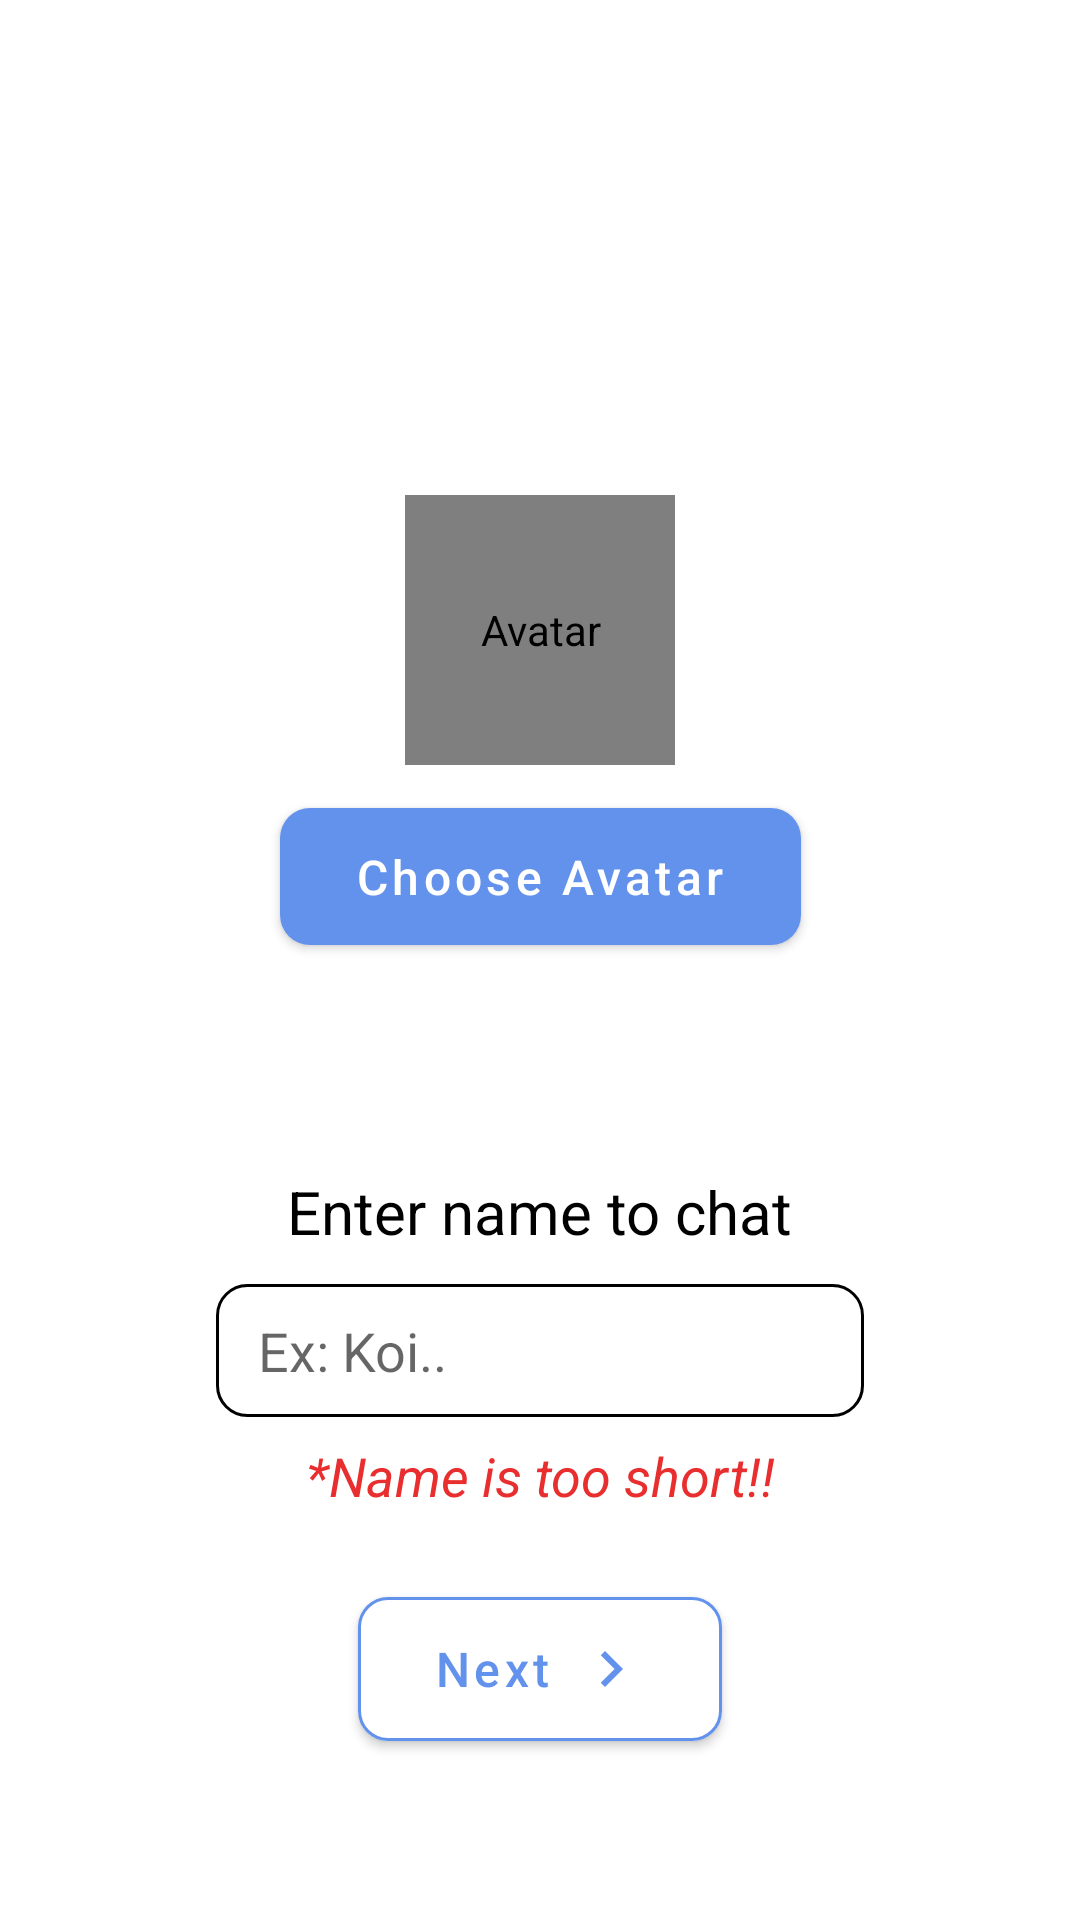

Here is an Android app screen rendered from its layout file. Give the layout XML and the strings, colors and styles it references.
<!-- AndroidManifest.xml: activity theme Theme.BluetoothApp.NoActionBar -->
<!-- res/layout/activity_register.xml -->
<?xml version="1.0" encoding="utf-8"?>
<androidx.constraintlayout.widget.ConstraintLayout xmlns:android="http://schemas.android.com/apk/res/android"
    android:layout_width="match_parent"
    android:layout_height="match_parent"
    android:id="@+id/register_screen"
    xmlns:app="http://schemas.android.com/apk/res-auto"
    android:transitionName="fade_in">

    <de.hdodenhof.circleimageview.CircleImageView
        android:id="@+id/register_avatar"
        android:layout_width="90dp"
        android:layout_height="90dp"
        android:src="@drawable/ic_account"
        android:gravity="center_vertical"
        app:layout_constraintStart_toStartOf="parent"
        app:layout_constraintEnd_toEndOf="parent"
        app:layout_constraintTop_toTopOf="parent"
        app:layout_constraintBottom_toBottomOf="parent"
        app:layout_constraintVertical_bias="0.3"
        android:contentDescription="@string/register_avatar_content"/>

    <com.google.android.material.button.MaterialButton
        android:id="@+id/register_btn"
        android:layout_width="wrap_content"
        android:layout_height="wrap_content"
        android:paddingHorizontal="25dp"
        android:paddingVertical="12dp"
        android:text="@string/register_btn_title"
        android:textAllCaps="false"
        android:textColor="@color/white"
        android:textSize="16sp"
        app:backgroundTint="@color/primary_400"
        app:cornerRadius="10dp"
        app:layout_constraintBottom_toBottomOf="parent"
        app:layout_constraintEnd_toEndOf="parent"
        app:layout_constraintStart_toStartOf="parent"
        app:layout_constraintTop_toBottomOf="@+id/register_avatar"
        app:layout_constraintVertical_bias="0.025" />

    <TextView
        android:id="@+id/register_label"
        android:layout_width="wrap_content"
        android:layout_height="wrap_content"
        android:layout_marginTop="30dp"
        android:text="@string/register_label"
        android:textColor="@color/black"
        android:textSize="20sp"
        android:textStyle="normal"
        app:layout_constraintBottom_toBottomOf="parent"
        app:layout_constraintEnd_toEndOf="parent"
        app:layout_constraintStart_toStartOf="parent"
        app:layout_constraintTop_toBottomOf="@+id/register_btn"
        app:layout_constraintVertical_bias="0.15" />

    <com.google.android.material.textfield.TextInputEditText
        android:id="@+id/register_input"
        android:layout_width="0dp"
        android:layout_height="wrap_content"
        android:background="@drawable/input_register"
        android:hint="@string/register_input_placeholder"
        android:paddingHorizontal="14dp"
        android:paddingVertical="10dp"
        android:maxLines="1"
        android:inputType="text"
        app:layout_constraintBottom_toBottomOf="parent"
        app:layout_constraintEnd_toEndOf="parent"
        app:layout_constraintStart_toStartOf="parent"
        app:layout_constraintTop_toBottomOf="@+id/register_label"
        app:layout_constraintWidth_default="percent"
        app:layout_constraintWidth_percent="0.6"
        app:layout_constraintVertical_bias="0.06"
        android:focusableInTouchMode="true" />

    <TextView
        android:id="@+id/register_alert"
        android:layout_width="wrap_content"
        android:layout_height="wrap_content"
        android:text="@string/register_warning"
        android:textColor="@color/red"
        android:textSize="18sp"
        android:textStyle="italic"
        app:layout_constraintBottom_toBottomOf="parent"
        app:layout_constraintEnd_toEndOf="parent"
        app:layout_constraintStart_toStartOf="parent"
        app:layout_constraintTop_toBottomOf="@+id/register_input"
        app:layout_constraintVertical_bias="0.05" />

    <com.google.android.material.button.MaterialButton
        android:id="@+id/register_btn_next"
        android:layout_width="wrap_content"
        android:layout_height="wrap_content"
        android:paddingHorizontal="25dp"
        android:paddingVertical="12dp"
        android:text="@string/register_btn_complete"
        android:textAllCaps="false"
        android:textColor="@color/primary_400"
        android:textSize="16sp"
        app:backgroundTint="@color/white"
        app:strokeColor="@color/primary_400"
        app:strokeWidth="1dp"
        app:cornerRadius="10dp"
        android:drawableEnd="@drawable/ic_next_register"
        app:layout_constraintBottom_toBottomOf="parent"
        app:layout_constraintEnd_toEndOf="parent"
        app:layout_constraintStart_toStartOf="parent"
        app:layout_constraintTop_toBottomOf="@+id/register_input"
        app:layout_constraintVertical_bias="0.5" />

</androidx.constraintlayout.widget.ConstraintLayout>
<!-- resources referenced by this layout -->
<resources>
  <color name="black">#FF000000</color>
  <color name="primary_400">#6392ED</color>
  <color name="red">#E82E2E</color>
  
      //Custom Colors
  <color name="white">#FFFFFFFF</color>
  <!-- drawable ic_account (drawable) -->
  <vector android:height="90dp" android:tint="#4FAE5A"
      android:viewportHeight="24" android:viewportWidth="24"
      android:width="90dp" xmlns:android="http://schemas.android.com/apk/res/android">
      <path android:fillColor="@android:color/white" android:pathData="M12,2C6.48,2 2,6.48 2,12s4.48,10 10,10 10,-4.48 10,-10S17.52,2 12,2zM12,5c1.66,0 3,1.34 3,3s-1.34,3 -3,3 -3,-1.34 -3,-3 1.34,-3 3,-3zM12,19.2c-2.5,0 -4.71,-1.28 -6,-3.22 0.03,-1.99 4,-3.08 6,-3.08 1.99,0 5.97,1.09 6,3.08 -1.29,1.94 -3.5,3.22 -6,3.22z"/>
  </vector>
  <!-- drawable ic_next_register (drawable) -->
  <vector android:autoMirrored="true" android:height="24dp"
      android:tint="#6392ED" android:viewportHeight="24"
      android:viewportWidth="24" android:width="24dp" xmlns:android="http://schemas.android.com/apk/res/android">
      <path android:fillColor="@android:color/white" android:pathData="M10,6L8.59,7.41 13.17,12l-4.58,4.59L10,18l6,-6z"/>
  </vector>
  <!-- drawable input_register (drawable) -->
  <?xml version="1.0" encoding="utf-8"?>
  <shape xmlns:android="http://schemas.android.com/apk/res/android" android:shape="rectangle" >
      <solid android:color="#ffffff" />
      <stroke android:width="1dp" android:color="@color/black"/>
      <corners android:radius="10dp"/>
  </shape>
  <string name="register_avatar_content">Avatar</string>
  <string name="register_btn_complete">Next</string>
  
      //Message Screen
  <string name="register_btn_title">Choose Avatar</string>
  <string name="register_input_placeholder">Ex: Koi..</string>
  <string name="register_label">Enter name to chat</string>
  <string name="register_warning">*Name is too short!!</string>
  <style name="Theme.BluetoothApp.NoActionBar">
          <item name="windowActionBar">false</item>
          <item name="windowNoTitle">true</item>
      </style>
</resources>
